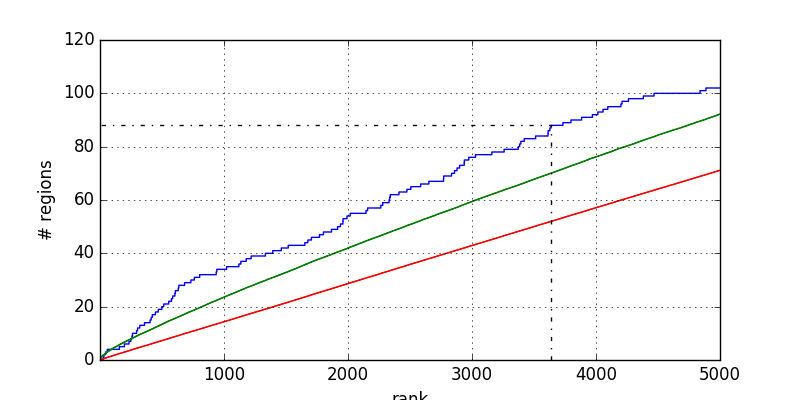

Data behind this chart, as committed beside it:
1	0.000000
28	0.000000
28	1
32	1
32	2
46	2
46	3
60	3
60	4
157	4
157	5
198	5
198	6
235	6
235	7
250	7
250	8
259	8
259	9
263	9
263	10
296	10
296	11
304	11
304	12
322	12
322	13
360	13
360	14
405	14
405	15
414	15
414	16
423	16
423	17
448	17
448	18
471	18
471	19
500	19
500	20
515	20
515	21
555	21
555	22
577	22
577	23
587	23
587	24
605	24
605	25
609	25
609	26
632	26
632	27
637	27
637	28
683	28
683	29
734	29
734	30
... 145 more rows
